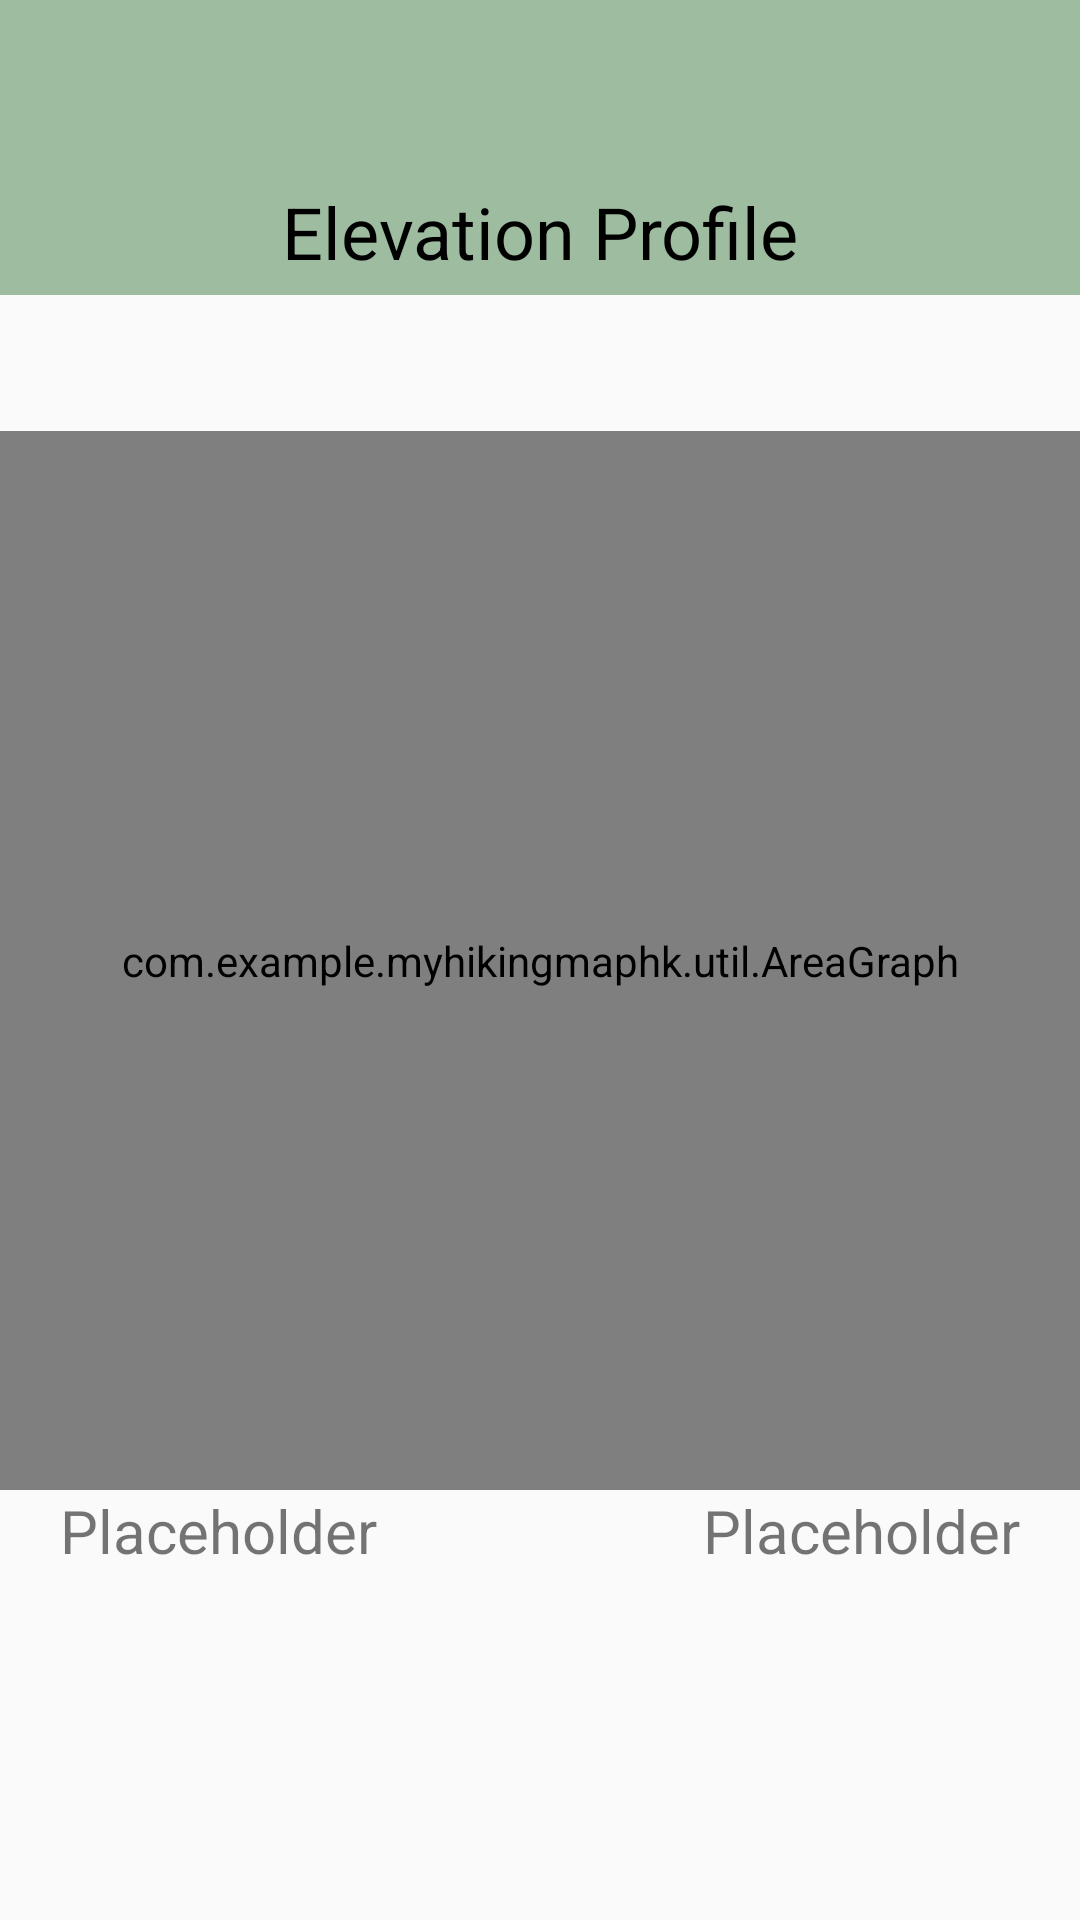

Reconstruct the res/layout file that produces this screen, plus the resources it refers to.
<!-- AndroidManifest.xml: application theme Theme.MyHikingMapHK -->
<!-- res/layout/fragment_trail_elevation.xml -->
<?xml version="1.0" encoding="utf-8"?>
<androidx.constraintlayout.widget.ConstraintLayout xmlns:android="http://schemas.android.com/apk/res/android"
    xmlns:app="http://schemas.android.com/apk/res-auto"
    xmlns:tools="http://schemas.android.com/tools"
    android:layout_width="match_parent"
    android:layout_height="match_parent"
    tools:context=".FragmentTrailElevation">

    <androidx.appcompat.widget.Toolbar
        android:id="@+id/toolBarElevation"
        android:layout_width="match_parent"
        android:layout_height="wrap_content"
        android:background="@color/greenTint"
        app:layout_constraintStart_toStartOf="parent"
        app:layout_constraintTop_toTopOf="parent">

    </androidx.appcompat.widget.Toolbar>

    <TextView
        android:layout_width="match_parent"
        android:layout_height="wrap_content"
        android:background="@color/greenTint"
        android:gravity="center"
        android:padding="5dp"
        android:text="Elevation Profile"
        android:textColor="@color/black"
        android:textSize="24sp"
        app:layout_constraintStart_toStartOf="parent"
        app:layout_constraintTop_toBottomOf="@id/toolBarElevation" />

    <com.example.myhikingmaphk.util.AreaGraph
        android:id="@+id/graphTrailElevation"
        android:layout_width="match_parent"
        android:layout_height="353dp"
        app:layout_constraintBottom_toBottomOf="parent"
        app:layout_constraintEnd_toEndOf="parent"
        app:layout_constraintStart_toStartOf="parent"
        app:layout_constraintTop_toTopOf="parent" />

    <LinearLayout
        android:layout_width="match_parent"
        android:layout_height="wrap_content"
        android:baselineAligned="false"
        android:weightSum="9"
        android:paddingHorizontal="20dp"
        app:layout_constraintTop_toBottomOf="@id/graphTrailElevation"
        app:layout_constraintStart_toStartOf="parent">
        <LinearLayout
            android:layout_width="0dp"
            android:layout_height="wrap_content"
            android:layout_weight="4">
            <TextView
                android:id="@+id/textTrailElevationStart"
                android:layout_width="wrap_content"
                android:layout_height="wrap_content"
                android:text="@string/textGenericPlaceholder"
                android:textSize="20sp">
            </TextView>
        </LinearLayout>
        <LinearLayout
            android:layout_width="0dp"
            android:layout_height="wrap_content"
            android:layout_weight="1"/>
        <LinearLayout
            android:layout_width="0dp"
            android:layout_height="wrap_content"
            android:layout_weight="4"
            android:gravity="end">
            <TextView
                android:id="@+id/textTrailElevationEnd"
                android:gravity="end"
                android:layout_width="wrap_content"
                android:layout_height="wrap_content"
                android:text="@string/textGenericPlaceholder"
                android:textSize="20sp">
            </TextView>
        </LinearLayout>
    </LinearLayout>

</androidx.constraintlayout.widget.ConstraintLayout>
<!-- resources referenced by this layout -->
<resources>
  <color name="black">#FF000000</color>
  <color name="greenTint">#9ebc9f</color>
  <string name="textGenericPlaceholder">Placeholder</string>
  <style name="Theme.MyHikingMapHK" parent="Base.Theme.MyHikingMapHK" />
  <style name="Base.Theme.MyHikingMapHK" parent="Theme.AppCompat.Light">
          
          
  
          <item name="colorPrimary">@color/greenLake</item>
          <item name="colorPrimaryVariant">@color/greenForest</item>
          <item name="colorOnPrimary">@color/white</item>
          <item name="colorSecondary">@color/yellowExLight</item>
          <item name="colorSecondaryVariant">@color/yellowLight</item>
          <item name="colorOnSecondary">@color/white</item>
          <item name="android:statusBarColor">?attr/colorPrimaryVariant</item>
      </style>
  <color name="greenLake">#519872</color>
  <color name="greenForest">#3B5249</color>
  <color name="white">#FFFFFFFF</color>
  <color name="yellowExLight">#FCFBEE</color>
  <color name="yellowLight">#F6F4D2</color>
</resources>
